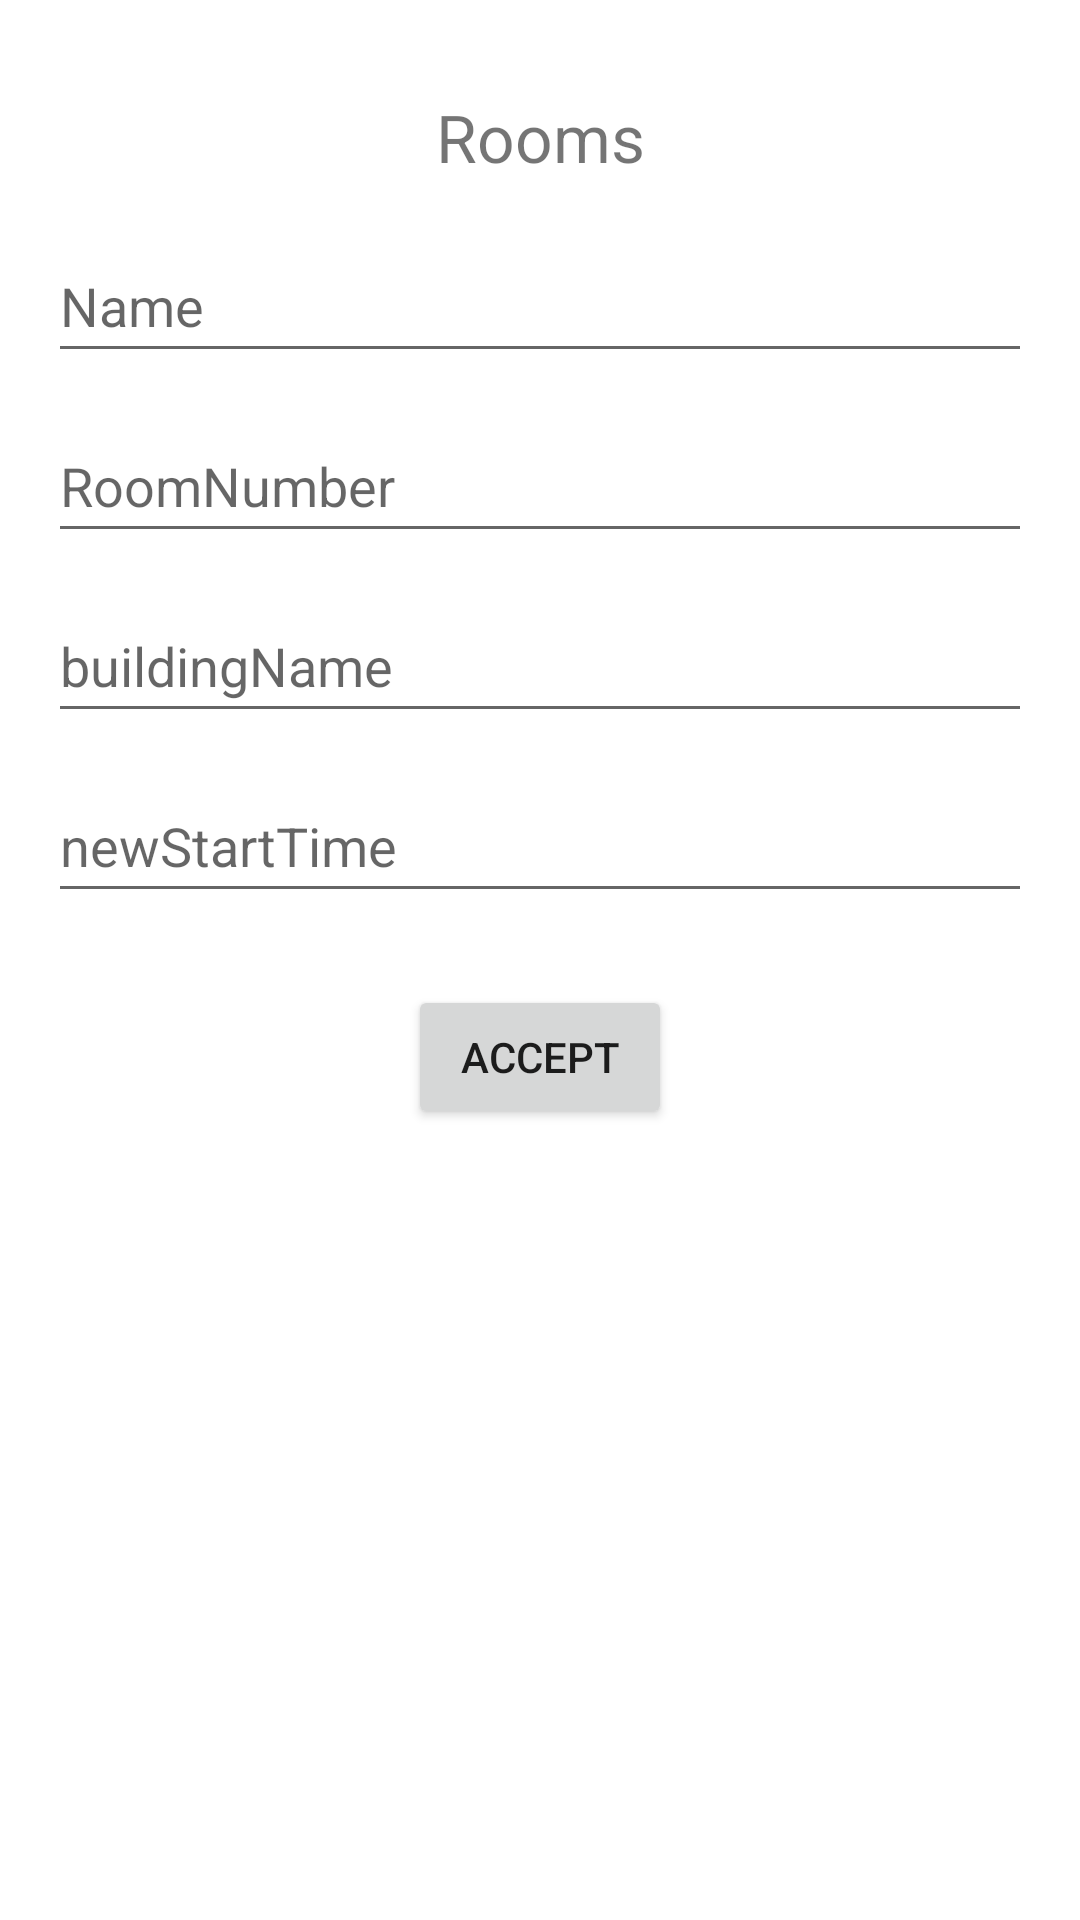

Write the Android layout XML for this screen, with the resource values it uses.
<!-- AndroidManifest.xml: application theme Theme.Bippsqr2 -->
<!-- res/layout/activity_bipps_room2.xml -->
<?xml version="1.0" encoding="utf-8"?>
<androidx.constraintlayout.widget.ConstraintLayout xmlns:android="http://schemas.android.com/apk/res/android"
    xmlns:app="http://schemas.android.com/apk/res-auto"
    xmlns:tools="http://schemas.android.com/tools"
    android:id="@+id/main"
    android:layout_width="match_parent"
    android:layout_height="match_parent"
    tools:context="BippRoom2_2.BippsRoom2">

    <TextView
        android:id="@+id/textView3"
        android:layout_width="wrap_content"
        android:layout_height="wrap_content"
        android:layout_marginTop="31dp"
        android:text="Rooms"
        android:textSize="22sp"
        app:layout_constraintEnd_toEndOf="parent"
        app:layout_constraintStart_toStartOf="parent"
        app:layout_constraintTop_toTopOf="parent" />

    <EditText
        android:id="@+id/editTextText"
        android:layout_width="0dp"
        android:layout_height="wrap_content"
        android:layout_marginStart="16dp"
        android:layout_marginTop="16dp"
        android:layout_marginEnd="16dp"
        android:ems="10"
        android:hint="Name"
        android:inputType="text"
        android:minHeight="48dp"
        app:layout_constraintEnd_toEndOf="parent"
        app:layout_constraintStart_toStartOf="parent"
        app:layout_constraintTop_toBottomOf="@id/textView3" />

    <EditText
        android:id="@+id/editTextText6"
        android:layout_width="0dp"
        android:layout_height="wrap_content"
        android:layout_marginStart="16dp"
        android:layout_marginTop="12dp"
        android:layout_marginEnd="16dp"
        android:ems="10"
        android:hint="RoomNumber"
        android:inputType="text"
        android:minHeight="48dp"
        app:layout_constraintEnd_toEndOf="parent"
        app:layout_constraintStart_toStartOf="parent"
        app:layout_constraintTop_toBottomOf="@id/editTextText" />

    <EditText
        android:id="@+id/editTextText7"
        android:layout_width="0dp"
        android:layout_height="wrap_content"
        android:layout_marginStart="16dp"
        android:layout_marginTop="12dp"
        android:layout_marginEnd="16dp"
        android:ems="10"
        android:hint="buildingName"
        android:inputType="text"
        android:minHeight="48dp"
        app:layout_constraintEnd_toEndOf="parent"
        app:layout_constraintStart_toStartOf="parent"
        app:layout_constraintTop_toBottomOf="@id/editTextText6" />

    <EditText
        android:id="@+id/editTextText8"
        android:layout_width="0dp"
        android:layout_height="wrap_content"
        android:layout_marginStart="16dp"
        android:layout_marginTop="12dp"
        android:layout_marginEnd="16dp"
        android:ems="10"
        android:hint="newStartTime"
        android:inputType="text"
        android:minHeight="48dp"
        app:layout_constraintEnd_toEndOf="parent"
        app:layout_constraintStart_toStartOf="parent"
        app:layout_constraintTop_toBottomOf="@id/editTextText7" />

    <Button
        android:id="@+id/button3"
        android:layout_width="wrap_content"
        android:layout_height="wrap_content"
        android:layout_marginTop="24dp"
        android:text="Accept"
        app:layout_constraintEnd_toEndOf="parent"
        app:layout_constraintStart_toStartOf="parent"
        app:layout_constraintTop_toBottomOf="@id/editTextText8" />

</androidx.constraintlayout.widget.ConstraintLayout>
<!-- resources referenced by this layout -->
<resources>
  <style name="Theme.Bippsqr2" parent="Theme.MaterialComponents.DayNight.DarkActionBar">
          
          <item name="colorPrimary">@color/purple_500</item>
          <item name="colorPrimaryVariant">@color/purple_700</item>
          <item name="colorOnPrimary">@color/white</item>
          
          <item name="colorSecondary">@color/teal_200</item>
          <item name="colorSecondaryVariant">@color/teal_700</item>
          <item name="colorOnSecondary">@color/black</item>
          
          <item name="android:statusBarColor">?attr/colorPrimaryVariant</item>
          
      </style>
  <!-- not gathered from this repository: default colours our renderer supplied (Android Studio template values) -->
  <color name="purple_500">#FF6200EE</color>
  <color name="purple_700">#FF3700B3</color>
  <color name="teal_200">#FF03DAC5</color>
  <color name="teal_700">#FF018786</color>
  <color name="black">#FF000000</color>
  <color name="white">#FFFFFFFF</color>
</resources>
